Run: headless pygame with SDL's dummy video driver; simulated clock (each Clock.tick advances the game by its frame time, no real sleeping); random seed 0; keys injected as events and as key.get_pressed() state; no mouse input.
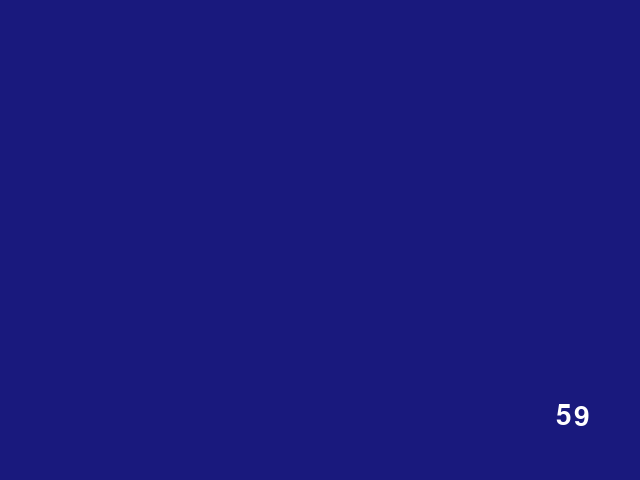
Frame 1 of 4 · flips 1–60 · no input
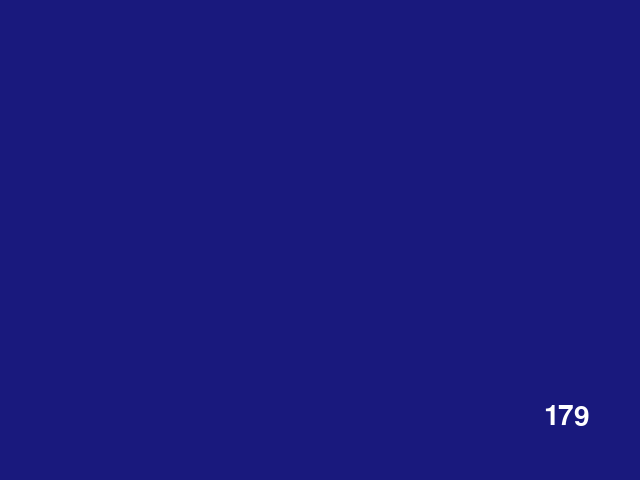
Frame 2 of 4 · flips 61–180 · tapped SPACE, RETURN · held RIGHT (→), D
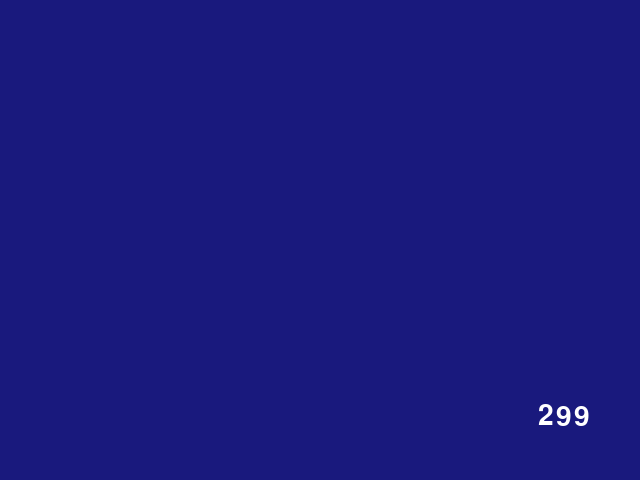
Frame 3 of 4 · flips 181–300 · held DOWN (↓), S
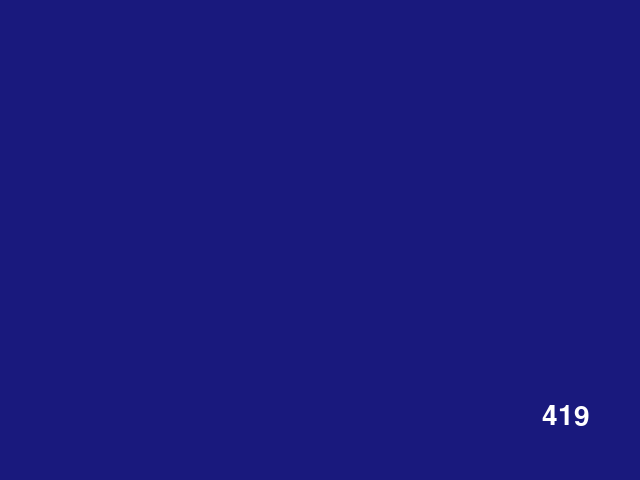
Frame 4 of 4 · flips 301–420 · held LEFT (←), A, UP (↑), W

The pygame program that drew these frames:

import pygame

LEFT, CENTER, RIGHT = range(3)
TOP, MIDDLE, BOTTOM = range(3)

class DigitalCounter(pygame.sprite.Sprite):
    pos = None
    pos_rel = None

    def __init__(self, screen, text='text', pos=(0, 0), pos_rel=(LEFT, TOP),
                 font=None, size=20, color=(255, 255, 255), antialias=True):
        pygame.sprite.Sprite.__init__(self)
        self.font = pygame.font.Font(font, size)
        self.color = color
        self.text = text
        self.pos = pos
        self.pos_rel = pos_rel
        self.screen = screen
        self.antialias = antialias

        self.rerender()

    def update(self):
        pass

    def calculate_position(self):
        return (
            self.pos_rel[0]*(self.screen.get_size()[0]/2 - self.rect.width/2)
            + (1-2*(self.pos_rel[0]/2))*self.pos[0],
            self.pos_rel[1]*(self.screen.get_size()[1]/2 - self.rect.height/2)
            + (1-2*(self.pos_rel[1]/2))*self.pos[1],
            )

    def print_text(self, text, pos=None):
        self.text = text
        if pos:
            self.pos = pos
        self.rerender()

    def rerender(self):
        self.image = self.font.render(self.text, self.antialias, self.color)
        self.rect = self.image.get_rect()
        self.rect.x, self.rect.y = self.calculate_position()


if __name__ == '__main__':
    class Example(object):
        def __init__(self):
            pass

        def initialize(self):
            pygame.init()
            self.screen = pygame.display.set_mode((640, 480))
            pygame.display.set_caption('textrender example')

            self.clock = pygame.time.Clock()
            self.sprites = pygame.sprite.RenderUpdates()

            self.counter = DigitalCounter(
                self.screen, 'FPS', size=42, pos=[50, 50],
                pos_rel=(RIGHT, BOTTOM))

            self.sprites.add(self.counter)

            self.background = pygame.Surface(self.screen.get_size()).convert()
            self.background.fill((25, 25, 125))

            self.screen.blit(self.background, (0, 0))
            pygame.display.update()

        def run(self):
            self.initialize()

            counter = 0 
            while True:
                counter += 1
                self.clock.tick(30)
                self.counter.print_text('%d' % counter )
                self.sprites.clear(self.screen, self.background)

                dirty = self.sprites.draw(self.screen)
                pygame.display.update(dirty)


    Example().run()
